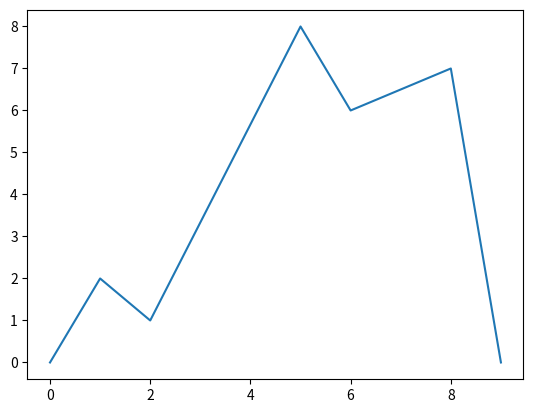

This chart was generated by the following Python code:
# import matplotlib
# print(matplotlib.__version__)
import matplotlib.pyplot as plt
import numpy as np

xpoints = np.array([0,1, 2, 5, 6, 8, 9])
ypoints = np.array([0,2, 1, 8, 6, 7, 0])

plt.plot(xpoints, ypoints)
plt.show()

#change after push
#fasggjsadj;las sadisadijkjsa 

#hsdjfjkdslkfjdsfd; hsadjsakjdhs

